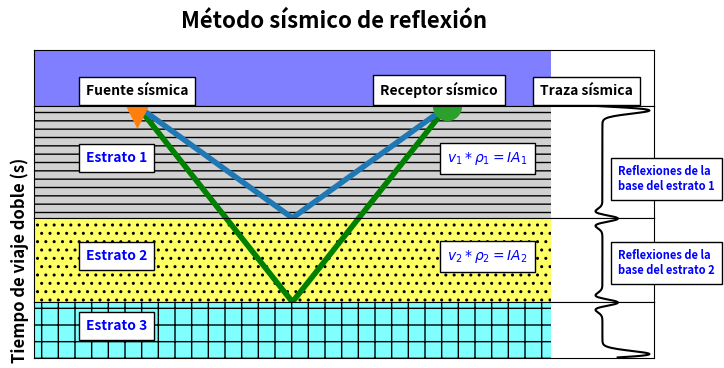

The matplotlib source for this figure:
# -*- coding: utf-8 -*-
"""
@author: Jhonatan
"""
#%%
'IMPORTAR LIBRERÍAS'
import numpy as np
import pandas as pd
import matplotlib.pyplot as plt
#%%
'DICCIONARIO DE LITOLOGÍAS'
litología_números = {30000: {'lith':'Sandstone', 'lith_num':1, 'hatch': '..', 'color':'#ffff00'},
                 65030: {'lith':'Sandstone/Shale', 'lith_num':2, 'hatch':'-.', 'color':'#ffe119'},
                 65000: {'lith':'Shale', 'lith_num':3, 'hatch':'--', 'color':'#bebebe'},
                 80000: {'lith':'Marl', 'lith_num':4, 'hatch':'', 'color':'#7cfc00'},
                 74000: {'lith':'Dolomite', 'lith_num':5, 'hatch':'-/', 'color':'#8080ff'},
                 70000: {'lith':'Limestone', 'lith_num':6, 'hatch':'+', 'color':'#80ffff'},
                 70032: {'lith':'Chalk', 'lith_num':7, 'hatch':'..', 'color':'#80ffff'},
                 88000: {'lith':'Halite', 'lith_num':8, 'hatch':'x', 'color':'#7ddfbe'},
                 86000: {'lith':'Anhydrite', 'lith_num':9, 'hatch':'', 'color':'#ff80ff'},
                 99000: {'lith':'Tuff', 'lith_num':10, 'hatch':'||', 'color':'#ff8c00'},
                 90000: {'lith':'Coal', 'lith_num':11, 'hatch':'', 'color':'black'},
                 93000: {'lith':'Basement', 'lith_num':12, 'hatch':'-|', 'color':'#ef138a'}}
df_lito = pd.DataFrame.from_dict(litología_números, orient='index')
df_lito.index.name = 'LITOLOGÍA'
#%%
'ONDÍCULA RICKER'
def ricker(f, length, dt):
    t0 = np.arange(-length/2, (length-dt)/2, dt)
    y = (1.0 - 2.0*(np.pi**2)*(f**2)*(t0**2)) * np.exp(-(np.pi**2)*(f**2)*(t0**2))
    return t0, y
dt = 0.01   #sampleing interval
#%%
'EJEMPLO DE SISMOGRAMA SINTÉTICO'
lenght_prof = np.arange(0,4.5,0.01)
Rc_tdom = []
for i in lenght_prof:
    if i == 3.5 or i == 2.0:
        Rc_tdom = np.append(Rc_tdom,0.5)
    else:
        Rc_tdom = np.append(Rc_tdom,0.2)
'CONVOLUCIÓN DEL SISMOGRAMA'
f=3            #frecuencia de la ondícula
length= 4.5   #longitud del vector ondícula
dt=dt           # Sampling prefer to use smiliar to resampled AI
t0, w = ricker (f, length, dt) #ondícula Ricker
synthetic = np.convolve(w, Rc_tdom, mode='same')
i=0
for s in synthetic:
    synthetic[i] = s + 11
    i = i +1
#%%
'PROFUNDIDAD DE LOS ESTRATOS'
ancho_estratos = [0,1] #X
profundidad_estratos = ([0,0.5],[0.5,0.9],[0.9,1.2]) #Y
#%%
'GRÁFICA FINAL'
fig, (ax1,ax2,ax3,ax4) = plt.subplots(ncols=1, nrows=4, figsize=(8,4), 
      gridspec_kw = {'height_ratios':[1,2,1.5,1]},
      subplot_kw = {'xticks':[], 'yticks':[]})
#%%
'ESPACIO AZUL'
ax1.set_xlim(0,12)
ax1.set_ylim(1,0)
prof1 = [0,1]
ax1.fill_betweenx(prof1, 0, 10,
                 facecolor='blue', alpha=0.5)
ax1.text(1, 0.8, 'Fuente sísmica', style ='italic',fontweight ='bold',
        fontsize = 10, color ="black",bbox ={'facecolor':'white','pad':5})
ax1.text(6.7, 0.8, 'Receptor sísmico', style ='italic',fontweight ='bold',
        fontsize = 10, color ="black",bbox ={'facecolor':'white','pad':5})
ax1.text(9.8, 0.8, 'Traza sísmica', style ='italic',fontweight ='bold',
        fontsize = 10, color ="black",bbox ={'facecolor':'white','pad':5})
#%%
'GRAFICAR VIAJE DE ONDAS, FUENTE'
x2 = [2,5,8] #Primera reflexión
y2 = [0,3.5,0] #Primera reflexión
x2_2 = [2,5,8] #Segunda reflexión
y2_2 = [0,2,0] #Segunda reflexión
fuente = [2,0]#Punto de la fuente
receptor = [8,0]#Punto del receptor
ax2.plot(x2,y2,'g-',linewidth = 4) #Graficar recorrido de Onda
ax2.plot(x2_2,y2_2,linewidth = 4)
ax2.plot(fuente[0],fuente[1],'v',markersize='30')
'ESTILO ESTRATO 1'
ax2.text(1, 1, 'Estrato 1', style ='italic',fontweight ='bold',
        fontsize = 10, color ="Blue",bbox ={'facecolor':'white','pad':5})
ax2.text(11.3, 1.5, 'Reflexiones de la\n'+'base del estrato 1', style ='italic',fontweight ='bold',
        fontsize = 8, color ="Blue",bbox ={'facecolor':'white','pad':5})
'GRAFICAR RECEPTOR'
ax2.plot(receptor[0],receptor[1],'o',markersize='20')
ax2.plot(synthetic, lenght_prof, '-', color='black')
ax2.set_xlim(0,12)
ax2.set_ylim(2,0)
prof2 = [0,2]
ax2.fill_betweenx(prof2, 0, 10,
                 facecolor=litología_números[65000]['color'],
                 hatch=litología_números[65000]['hatch'], alpha = 0.7)
ax2.text(8, 1, r'$v_1 * \rho_1 = IA_1$', style ='italic',fontweight ='bold',
        fontsize = 10, color ="Blue",bbox ={'facecolor':'white','pad':5})
#%%
'GRAFICAR VIAJE DE ONDAS'
x3 = [2,5,8] #Primera reflexión
y3 = [-2,1.5,-2] #Primera reflexión
ax3.plot(x3,y3,'g-',linewidth = 4) #Graficar recorrido de Onda
ax3.set_xlim(0,12)
ax3.set_ylim(1.5,0)
ax3.set_ylabel('Tiempo de viaje doble (s)', fontsize = 12, fontweight = 'bold')
'GRAFICAR ESTRATO 2'
ax3.text(1, 0.75, 'Estrato 2', style ='italic',fontweight ='bold',
        fontsize = 10, color ="Blue",bbox ={'facecolor':'white','pad':5})
ax3.text(11.3, 1, 'Reflexiones de la\n'+'base del estrato 2', style ='italic',fontweight ='bold',
        fontsize = 8, color ="Blue",bbox ={'facecolor':'white','pad':5})
i = 0
for p in lenght_prof:
    lenght_prof[i] = p - 2
    i = i + 1
ax3.plot(synthetic, lenght_prof, '-', color='black')

prof3 = [0,1.5]
ax3.fill_betweenx(prof3, 0, 10,
                 facecolor=litología_números[30000]['color'],
                 hatch=litología_números[30000]['hatch'], alpha = 0.6)
ax3.text(8, 0.75, r'$v_2 * \rho_2 = IA_2$', style ='italic',fontweight ='bold',
        fontsize = 10, color ="Blue",bbox ={'facecolor':'white','pad':5})

ax4.set_xlim(0,12)
ax4.set_ylim(1,0)
ax4.text(1, 0.5, 'Estrato 3', style ='italic',fontweight ='bold',
        fontsize = 10, color ="Blue",bbox ={'facecolor':'white','pad':5})
i = 0
for p in lenght_prof:
    lenght_prof[i] = p - 1.5
    i = i + 1
ax4.plot(synthetic, lenght_prof, '-', color='black')

prof4 = [0,1]
ax4.fill_betweenx(prof4, 0, 10,
                 facecolor=litología_números[70000]['color'],
                 hatch=litología_números[70000]['hatch'])

fig.suptitle('Método sísmico de reflexión', fontsize=16, fontweight='bold',style='italic')
plt.subplots_adjust(hspace = 0)
plt.show()
fig.savefig('Figura 1.png',bbox_inches="tight", dpi=1200)